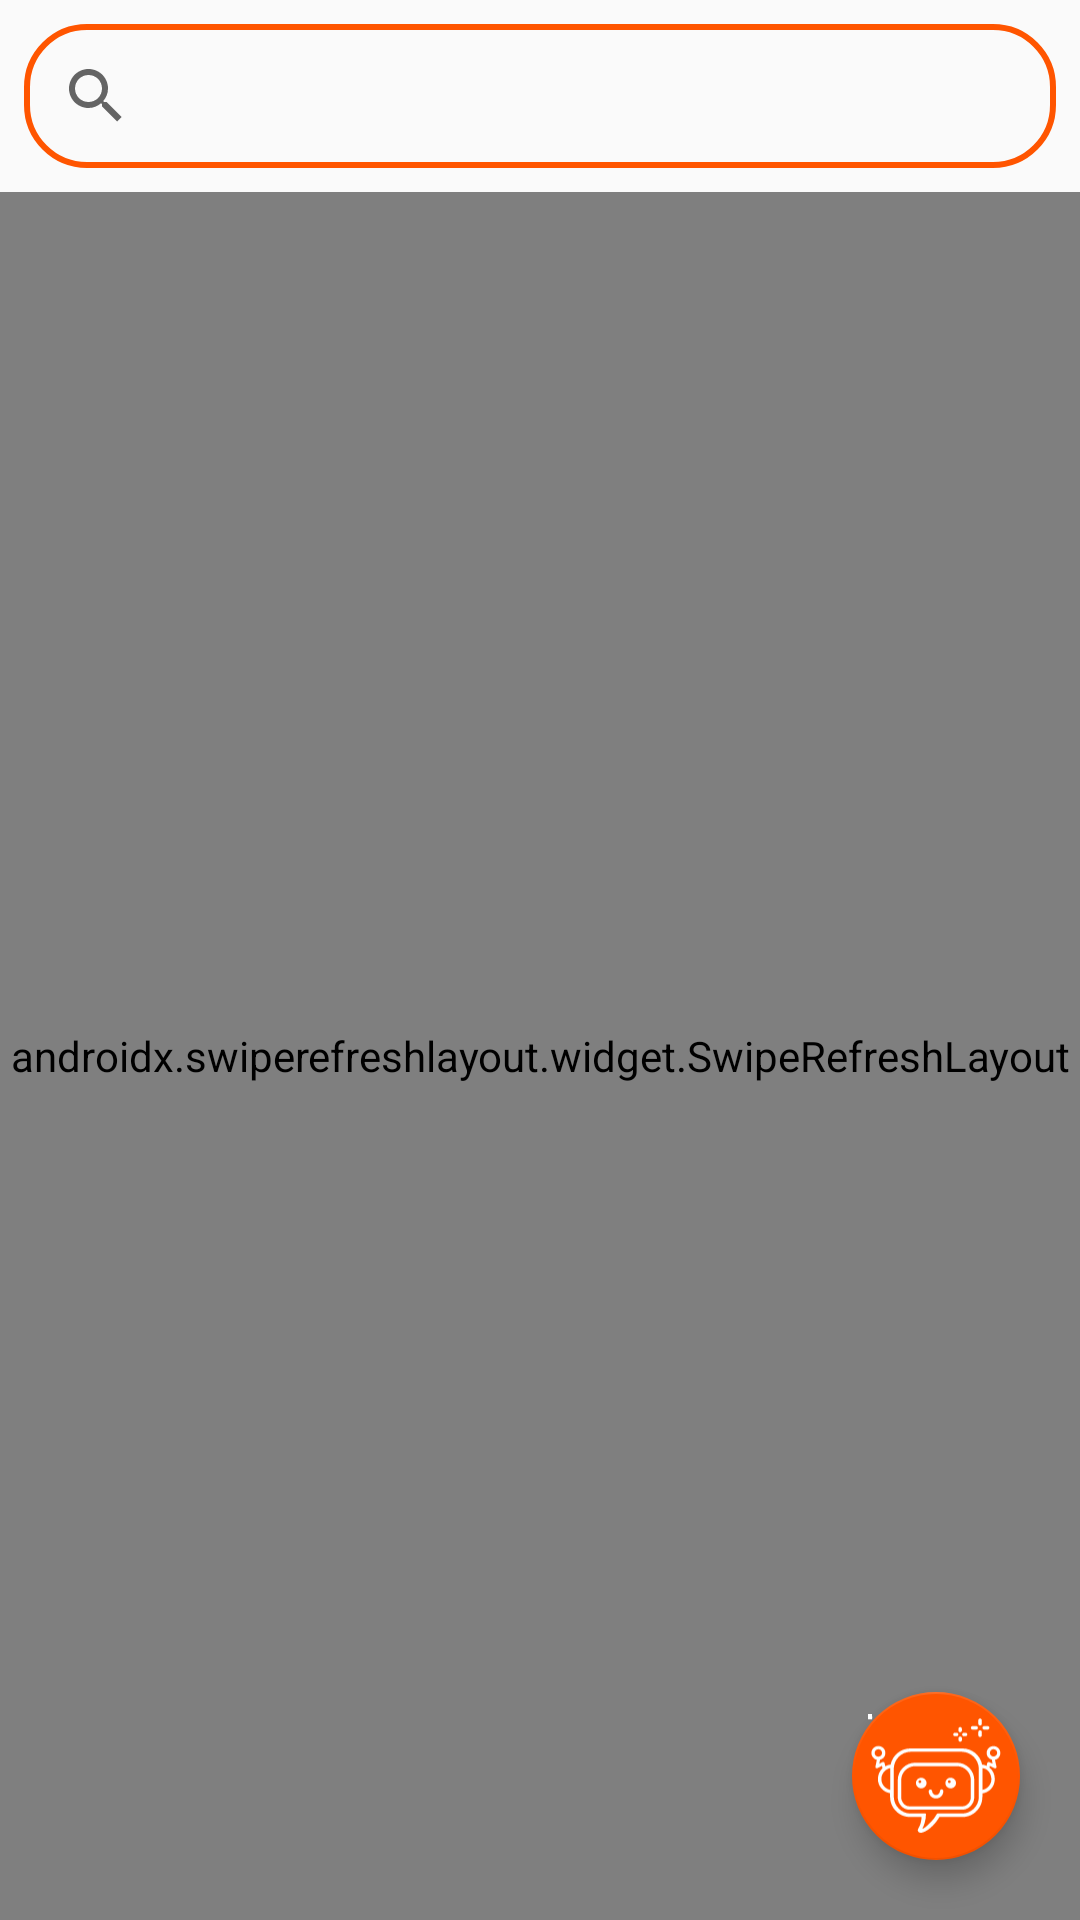

Here is an Android app screen rendered from its layout file. Give the layout XML and the strings, colors and styles it references.
<!-- AndroidManifest.xml: application theme Theme.Idaon -->
<!-- res/layout/community_fragment.xml -->
<?xml version="1.0" encoding="utf-8"?>
<androidx.coordinatorlayout.widget.CoordinatorLayout xmlns:android="http://schemas.android.com/apk/res/android"
    xmlns:app="http://schemas.android.com/apk/res-auto"
    xmlns:tools="http://schemas.android.com/tools"
    android:layout_width="match_parent"
    android:layout_height="match_parent"
    tools:context=".home.CommunityFragment">

    <LinearLayout
        android:id="@+id/linearLayout"
        android:layout_width="match_parent"
        android:layout_height="match_parent"
        android:gravity="center_vertical"
        android:orientation="vertical">

        <androidx.appcompat.widget.SearchView
            android:id="@+id/searchview2"
            android:layout_width="match_parent"
            android:layout_height="wrap_content"
            android:layout_margin="8dp"
            app:queryHint="검색어를 입력하세요"
            android:background="@drawable/search_view">
        </androidx.appcompat.widget.SearchView>


        <androidx.swiperefreshlayout.widget.SwipeRefreshLayout
            android:id="@+id/home_swipe"
            android:layout_width="match_parent"
            android:layout_height="match_parent">

            <androidx.recyclerview.widget.RecyclerView
                android:id="@+id/recyclerview2"
                android:layout_width="match_parent"
                android:layout_height="match_parent"></androidx.recyclerview.widget.RecyclerView>
        </androidx.swiperefreshlayout.widget.SwipeRefreshLayout>
    </LinearLayout>

    <com.google.android.material.floatingactionbutton.FloatingActionButton
        android:id="@+id/floatingButton"
        android:layout_width="100dp"
        android:layout_height="wrap_content"
        android:layout_weight="1"
        android:clickable="true"
        android:layout_gravity="end|bottom"
        android:layout_marginBottom="20dp"
        android:layout_marginRight="20dp"
        app:maxImageSize="45dp"
        app:fabSize="normal"
        app:backgroundTint="@color/orange"
        android:src="@drawable/ic_chatbot" />

</androidx.coordinatorlayout.widget.CoordinatorLayout>
<!-- resources referenced by this layout -->
<resources>
  <color name="orange">#FF5500</color>
  <!-- drawable ic_chatbot: vector/xml drawable (drawable, 10680 chars, omitted) -->
  <!-- drawable search_view (drawable) -->
  <?xml version="1.0" encoding="utf-8"?>
  <shape xmlns:android="http://schemas.android.com/apk/res/android">
  
      <corners android:radius="20dp"></corners>
      <stroke android:color="@color/orange"
          android:width="2dp">
      </stroke>
  
  </shape>
  <style name="Theme.Idaon" parent="Theme.AppCompat.Light.NoActionBar">
          
          <item name="colorPrimary">@color/bg</item>
          <item name="colorPrimaryVariant">@color/yellow</item>
          <item name="colorOnPrimary">@color/black</item>
          <item name="android:textColorPrimary">@color/text</item>
          <item name="elevation">1dp</item>
          
          <item name="colorSecondary">#FFD801</item>
          <item name="colorSecondaryVariant">#FFD801</item>
          <item name="colorOnSecondary">#4F3F3F</item>
          
          
          
          <item name="android:statusBarColor">@android:color/transparent</item>
          <item name="android:windowLightStatusBar">true</item>
          <item name="actionMenuTextColor">@color/orange</item>
  
          <item name="colorAccent">@color/orange</item>
          <item name="bottomSheetDialogTheme">@style/AppBottomSheetDialogTheme</item>
  
      </style>
  <color name="bg">#fafafa</color>
  <color name="yellow">#FFD800</color>
  <color name="black">#FF000000</color>
  <color name="text">#3f3f3f</color>
  <style name="AppBottomSheetDialogTheme" parent="Theme.Design.Light.BottomSheetDialog">
          <item name="bottomSheetStyle">@style/AppModalStyle</item>
      </style>
  <style name="AppModalStyle" parent="Widget.Design.BottomSheet.Modal">
          <item name="android:background">@drawable/radius</item>
      </style>
</resources>
